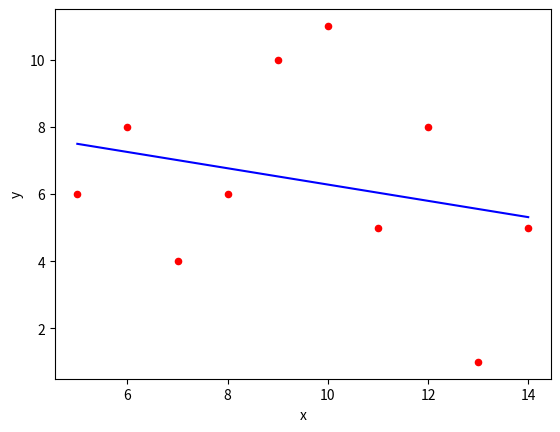

Write Python code to recreate this figure.
# -*- coding: utf-8 -*-
# @Time    : 2018/11/15 下午2:03
# [redacted]
# @FileName: test1.py
# @Software: PyCharm
# [redacted]
import numpy as np
import pandas as pd

import matplotlib.pyplot as plt
from mpl_toolkits.mplot3d import Axes3D

import sys


def calc_line_of_best_fit(data):
    x_av = np.mean(data['x'])
    y_av = np.mean(data['y'])

    slope = sum([(data['x'][i] - x_av) * (data['y'][i] - y_av) for i in range(len(data))]) \
            / \
            sum([x ** 2 - x_av ** 2 for x in data['x']])

    y_intercept = y_av - (slope * x_av)

    return slope, y_intercept


def plot_l_o_bf(data, slope, y_intercept):
    data.plot(kind='scatter', x='x', y='y', color='red')  # Plot data

    min_max_x = pd.DataFrame({'x': np.array([min(data['x']), max(data['x'])])})  # Bounds of line

    plt.plot(min_max_x, y_intercept + slope * min_max_x, c="blue", linestyle='-')  # Plot line


if __name__ == '__main__':
    # TODO - Make n dimensional based on data

    data = pd.DataFrame({'x': range(5, 15), 'y': [6, 8, 4, 6, 10, 11, 5, 8, 1, 5]})

    slope, y_intercept = calc_line_of_best_fit(data)

    print("f-best_fit(x) = {}x + {}".format(slope, y_intercept))
    plot_l_o_bf(data, slope, y_intercept)

    plt.show()
